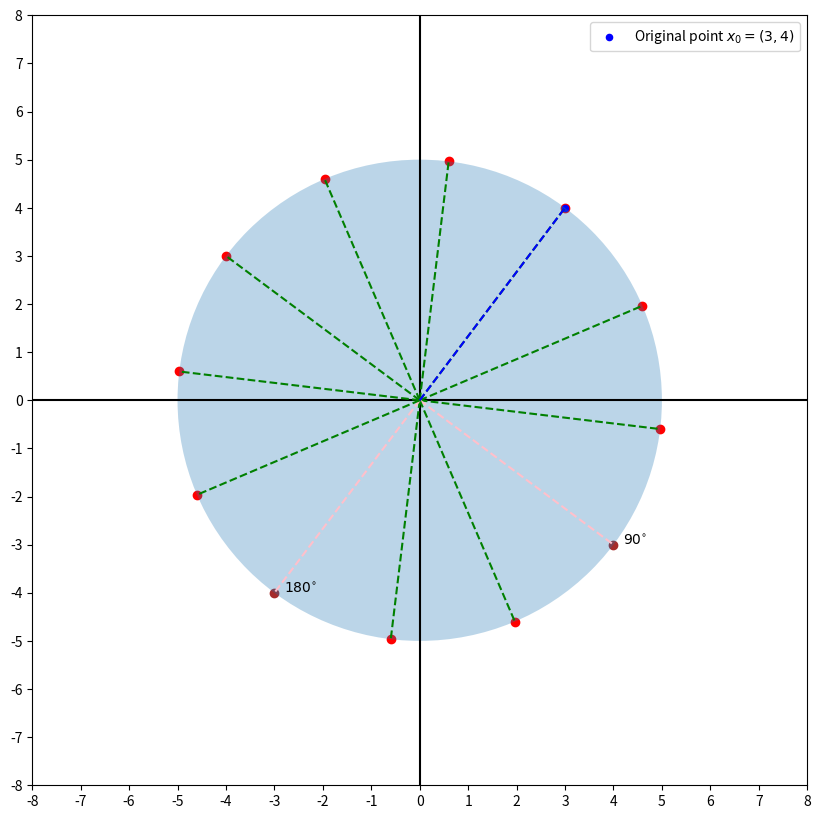

Reproduce this figure in Python.
import numpy as np
from matplotlib import pyplot as plt
from matplotlib.patches import Circle


def rotate(x: np.array, theta) -> np.array:
    c, s = np.cos(theta), np.sin(theta)
    R = np.array([
        [c, s],
        [-s, c]
    ])
    return np.dot(R, x.T)


def plot_point_and_operation(original_point: np.array, theta_list: list):
    fig, ax = plt.subplots(figsize=(10, 10))
    # Draw points into polar coordinates
    ax.plot([0] * 20, range(-10, 10, 1), color='black')
    ax.plot(range(-10, 10, 1), [0] * 20, color='black')
    for theta in theta_list:
        new_x = rotate(original_point, theta)
        point_color = 'red'
        line_color = 'green'
        if theta == np.radians(90):
            point_color = 'brown'
            line_color = "pink"
            ax.text(new_x[0] + 0.2, new_x[1], r"$90^{\circ}$")
        if theta == np.radians(180):
            point_color = 'brown'
            line_color = "pink"
            ax.text(new_x[0] + 0.2, new_x[1], r"$180^{\circ}$")
        ax.plot([0, new_x[0]], [0, new_x[1]], color=line_color, linestyle='dashed')
        ax.scatter(new_x[0], new_x[1], color=point_color)

    ax.scatter(original_point[0], original_point[1], color='b', s=20, label=r"Original point $x_0 = (3, 4)$")
    ax.plot([0, original_point[0]], [0, original_point[1]], color='b', linestyle='dashed')

    # Plot the circle with R = ||original_point||_2^2, I=(0,0)
    ellipse = Circle(xy=(0, 0),
                     radius=np.linalg.norm(original_point, 2), alpha=0.3)
    ax.add_artist(ellipse)

    ax.set_xticks(range(-10, 10, 1))
    ax.set_yticks(range(-10, 10, 1))
    ax.set_xlim(-8, 8)
    ax.set_ylim(-8, 8)
    ax.legend()
    plt.show()
    fig.savefig('./Q2_plot.pdf')


if __name__ == '__main__':
    origin = np.array([3, 4])
    theta_list = np.radians(range(0, 360, 30))
    plot_point_and_operation(origin, theta_list)
